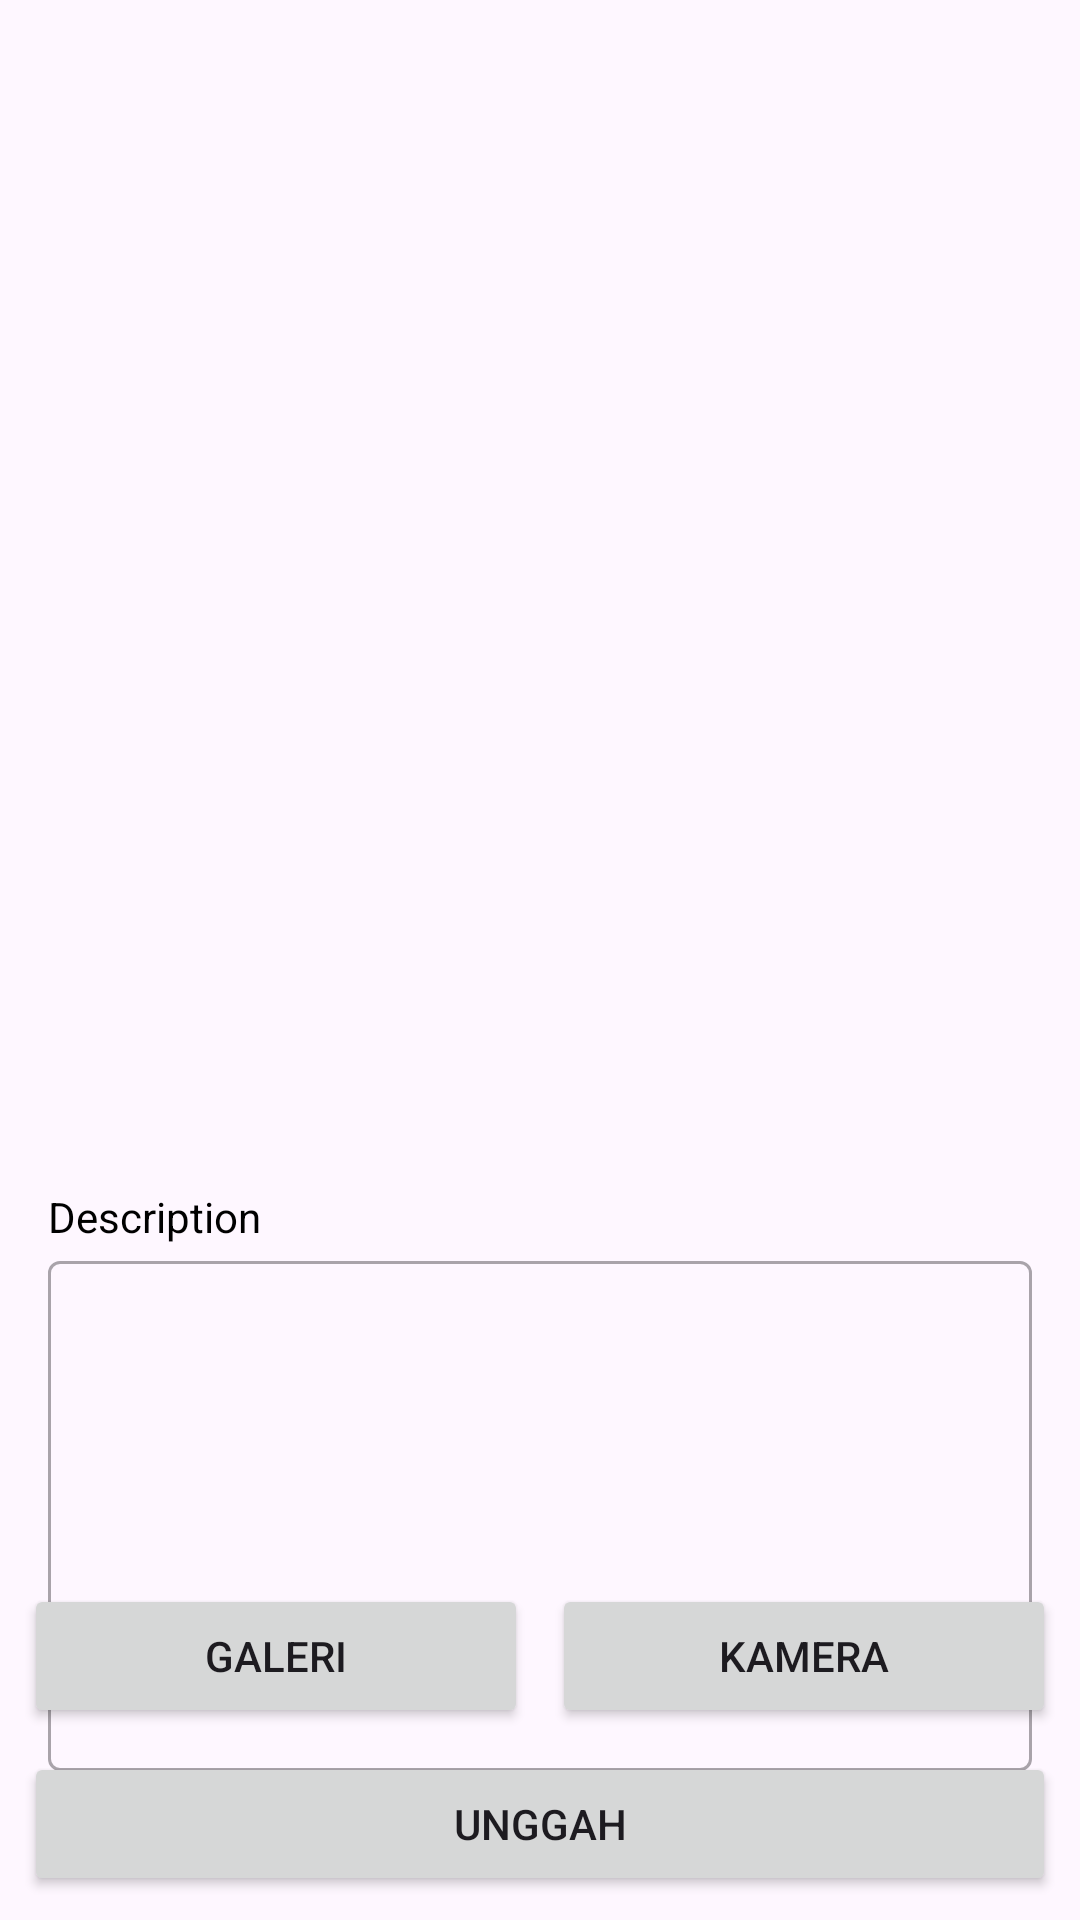

The Android layout XML behind this screen, and the referenced resources:
<!-- AndroidManifest.xml: application theme Theme.Submission01 -->
<!-- res/layout/activity_add_story.xml -->
<?xml version="1.0" encoding="utf-8"?>
<androidx.constraintlayout.widget.ConstraintLayout xmlns:android="http://schemas.android.com/apk/res/android"
    xmlns:app="http://schemas.android.com/apk/res-auto"
    xmlns:tools="http://schemas.android.com/tools"
    android:id="@+id/main"
    android:layout_width="match_parent"
    android:layout_height="match_parent"
    tools:context=".view.story.AddStoryActivity">

    <com.google.android.material.appbar.AppBarLayout
        android:id="@+id/top"
        app:layout_constraintTop_toTopOf="parent"
        app:layout_constraintStart_toStartOf="parent"
        app:layout_constraintEnd_toEndOf="parent"
        android:fitsSystemWindows="true"
        android:layout_width="match_parent"
        android:layout_height="wrap_content">

        <com.google.android.material.appbar.MaterialToolbar
            android:id="@+id/topAppBar"
            android:layout_width="match_parent"
            android:layout_height="wrap_content"
            android:minHeight="?attr/actionBarSize"
            app:navigationIcon="@drawable/ic_back" />

    </com.google.android.material.appbar.AppBarLayout>


    <com.google.android.material.progressindicator.LinearProgressIndicator
        android:id="@+id/progressIndicator"
        android:layout_width="match_parent"
        android:layout_height="wrap_content"
        android:indeterminate="true"
        android:visibility="gone"
        app:layout_constraintEnd_toEndOf="parent"
        app:layout_constraintStart_toStartOf="parent"
        app:layout_constraintTop_toBottomOf="@id/top"
        tools:visibility="visible"/>

    <ImageView
        android:id="@+id/previewImageView"
        android:layout_width="0dp"
        android:layout_height="300dp"
        android:layout_marginStart="8dp"
        android:layout_marginTop="8dp"
        android:layout_marginEnd="8dp"
        android:layout_marginBottom="8dp"
        app:layout_constraintEnd_toEndOf="parent"
        app:layout_constraintStart_toStartOf="parent"
        app:layout_constraintTop_toBottomOf="@id/top"
        app:srcCompat="@drawable/ic_place_holder" />

    <TextView
        android:id="@+id/descTextView"
        android:layout_width="wrap_content"
        android:layout_height="wrap_content"
        android:layout_marginStart="16dp"
        android:layout_marginTop="24dp"
        android:text="@string/description"
        android:textColor="@color/black"
        app:layout_constraintStart_toStartOf="parent"
        app:layout_constraintTop_toBottomOf="@+id/previewImageView" />

    <com.google.android.material.textfield.TextInputLayout
        android:id="@+id/descEditTextLayout"
        style="@style/Widget.MaterialComponents.TextInputLayout.OutlinedBox"
        android:layout_width="0dp"
        android:layout_height="wrap_content"
        android:layout_marginStart="16dp"
        android:layout_marginEnd="16dp"
        android:transitionName="label"
        app:layout_constraintEnd_toEndOf="parent"
        app:layout_constraintStart_toStartOf="parent"
        app:layout_constraintTop_toBottomOf="@+id/descTextView">

        <com.google.android.material.textfield.TextInputEditText
            android:id="@+id/ed_add_description"
            android:layout_width="match_parent"
            android:layout_height="170dp"
            android:gravity="top|start"
            android:inputType="textMultiLine"
            android:minLines="4"
            android:maxLines="6"
            android:scrollbars="vertical"
            android:ems="10"
            tools:ignore="SpeakableTextPresentCheck" />
    </com.google.android.material.textfield.TextInputLayout>

    <Button
        android:id="@+id/cameraButton"
        android:layout_width="0dp"
        android:layout_height="wrap_content"
        android:layout_marginStart="8dp"
        android:layout_marginEnd="8dp"
        android:layout_marginBottom="8dp"
        android:text="@string/camera"
        app:layout_constraintBottom_toTopOf="@+id/button_add"
        app:layout_constraintEnd_toEndOf="parent"
        app:layout_constraintHorizontal_bias="0.5"
        app:layout_constraintStart_toEndOf="@+id/galleryButton" />













    <Button
        android:id="@+id/galleryButton"
        android:layout_width="0dp"
        android:layout_height="wrap_content"
        android:layout_marginStart="8dp"
        android:elevation="2dp"
        android:scaleType="fitCenter"
        android:text="@string/gallery"
        app:layout_constraintBottom_toBottomOf="@+id/cameraButton"
        app:layout_constraintEnd_toStartOf="@+id/cameraButton"
        app:layout_constraintHorizontal_bias="0.5"
        app:layout_constraintStart_toStartOf="parent"
        app:layout_constraintTop_toTopOf="@+id/cameraButton" />

    <Button
        android:id="@+id/button_add"
        android:layout_width="0dp"
        android:layout_height="wrap_content"
        android:layout_marginStart="8dp"
        android:layout_marginEnd="8dp"
        android:layout_marginBottom="8dp"
        android:text="@string/upload"
        app:layout_constraintBottom_toBottomOf="parent"
        app:layout_constraintEnd_toEndOf="parent"
        app:layout_constraintStart_toStartOf="parent" />

</androidx.constraintlayout.widget.ConstraintLayout>
<!-- resources referenced by this layout -->
<resources>
  <color name="black">#FF000000</color>
  <string name="camera">Kamera</string>
  <string name="camera_x">CameraX</string>
  <string name="description">Description</string>
  <string name="gallery">Galeri</string>
  <string name="upload">Unggah</string>
  <style name="Theme.Submission01" parent="Base.Theme.Submission01" />
  <style name="Base.Theme.Submission01" parent="Theme.Material3.Light.NoActionBar">
  
          
          
      </style>
</resources>
